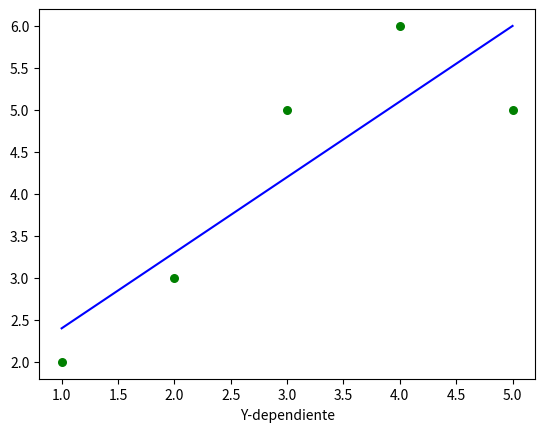

Here is the Python script that generated this plot:
import numpy as np
import matplotlib.pyplot as plt

def estimate_b0_b1(x,y):
    assert len(x)==len(y), "Tamaño de los datos incorrectos"
    n=np.size(x)

#Sacamos el promedios de X e Y
    m_x, m_y=np.mean(x), np.mean(y)

#Sumatoria de X e Y y sumatoria de XX
    sumatoria_xy= np.sum((x-m_x)*(y-m_y))
    sumatoria_xx=np.sum(x*(x-m_x))

#coenfientes de regresion
    b1=sumatoria_xy/sumatoria_xx
    b0=m_y - b1*m_x
    return (b0,b1)

#Graficacion
def plot_regression(x,y,b):
    plt.scatter(x,y,color="g",marker="o",s=30)
    y_pred=b[0]+b[1]*x
    plt.plot(x,y_pred,color="b")

#Etiquetado
    plt.xlabel("x-independiente")
    plt.xlabel("Y-dependiente")
    plt.show()




def run():
#Dataset
    x=np.array([1,2,3,4,5])
    y=np.array([2,3,5,6,5])

    b= estimate_b0_b1(x,y)
    print(f"Los valores de b0 = {b[0]}, b1 = {b[1]}")
    plot_regression(x,y,b)


if __name__=='__main__':
    run()
